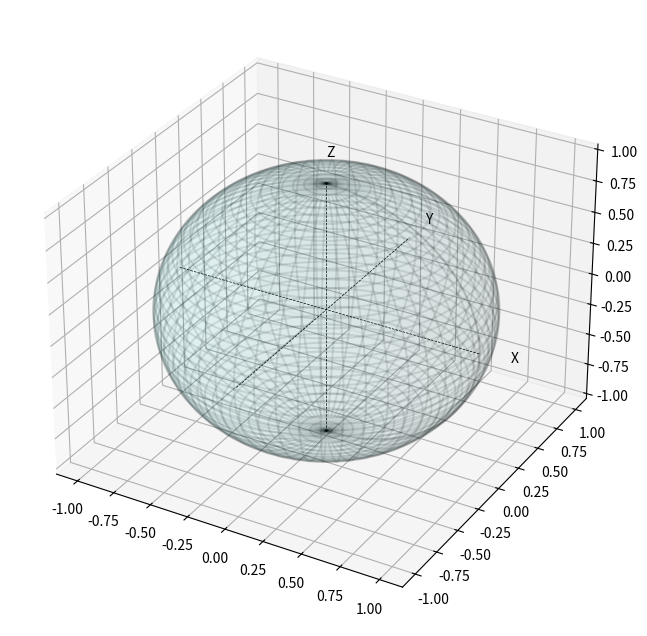

Write the Python code that produced this figure. (Note: this script raises an exception after producing the figure.)
import numpy as np
import matplotlib.pyplot as plt
from mpl_toolkits.mplot3d import Axes3D

def plot_bloch_vector(theta, phi, label, color='b'):
    # Convert spherical coordinates to Cartesian coordinates for plotting
    x = np.sin(theta) * np.cos(phi)
    y = np.sin(theta) * np.np.sin(phi)
    z = np.cos(theta)
    
    ax.quiver(0, 0, 0, x, y, z, color=color, arrow_length_ratio=0.1)
    ax.text(x * 1.15, y * 1.15, z * 1.15, label, color=color, fontsize=12, fontweight='bold')

fig = plt.figure(figsize=(8, 8))
ax = fig.add_subplot(111, projection='3d')

# Draw the sphere
u = np.linspace(0, 2 * np.pi, 100)
v = np.linspace(0, np.pi, 100)
X = np.outer(np.cos(u), np.sin(v))
Y = np.outer(np.sin(u), np.sin(v))
Z = np.outer(np.ones(np.size(u)), np.cos(v))
ax.plot_wireframe(X, Y, Z, color="k", alpha=0.1)
ax.plot_surface(X, Y, Z, color="c", alpha=0.05)

# Plot the axes
ax.plot([-1, 1], [0, 0], [0, 0], color='k', linestyle='--', linewidth=0.5)
ax.plot([0, 0], [-1, 1], [0, 0], color='k', linestyle='--', linewidth=0.5)
ax.plot([0, 0], [0, 0], [-1, 1], color='k', linestyle='--', linewidth=0.5)
ax.text(1.2, 0, 0, 'X', color='k')
ax.text(0, 1.2, 0, 'Y', color='k')
ax.text(0, 0, 1.2, 'Z', color='k')

# State |0> (North Pole)
plot_bloch_vector(0, 0, '|0>', color='r')

# State |1> (South Pole)
plot_bloch_vector(np.pi, 0, '|1>', color='b')

# State |+> (Equator on X axis)
plot_bloch_vector(np.pi/2, 0, '|+>', color='g')

ax.set_box_aspect([1,1,1])
ax.set_axis_off()
plt.title('The Bloch Sphere')
plt.show()
